Run: headless pygame with SDL's dummy video driver; simulated clock (each Clock.tick advances the game by its frame time, no real sleeping); random seed 0; keys injected as events and as key.get_pressed() state; mouse plan: one left click at the window centre at the start of phase 2, then a move to the lower-right quarter at the start of phase 3.
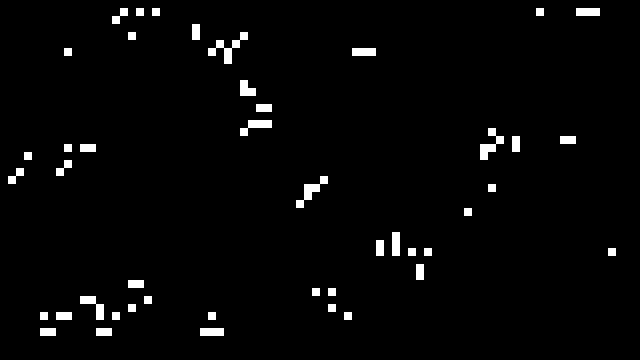
Frame 1 of 4 · flips 1–60 · no input
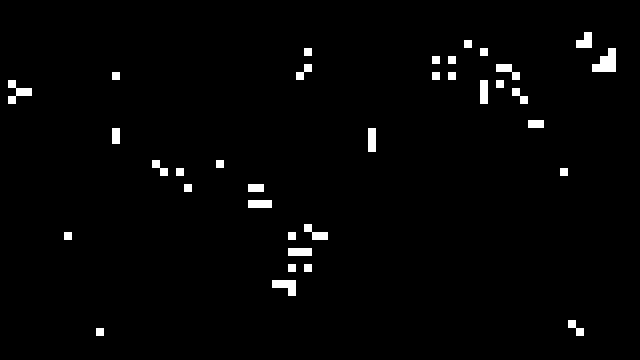
Frame 2 of 4 · flips 61–180 · clicked the window centre · tapped SPACE, RETURN · held RIGHT (→), D
Frame 3 of 4 · flips 181–300 · moved the mouse to the lower-right quarter · held DOWN (↓), S · screen unchanged from frame 2, image omitted
Frame 4 of 4 · flips 301–420 · held LEFT (←), A, UP (↑), W · screen unchanged from frame 3, image omitted

The pygame program that drew these frames:

# The Nature of Code
# Daniel Shiffman
# http://natureofcode.com

# A basic implementation of John Conway's Game of Life CA

import pygame
import random as rnd
import os.path

width = 640
height = 360
window = pygame.display.set_mode((width,height))
window.fill((0,0,0))  # Fills the screen with black

w = 8

class GOL:
    def __init__(self, r=None):
        global w 
        self.w = w 
        self.columns = int(width/self.w)
        self.rows = int(height/self.w)
        self.board = [[rnd.randint(0,2) for x in range(1, self.rows - 1)] for y in range(1, self.columns - 1)] 

    def generate(self):
        nextGen = [[0 for x in range(1, self.rows - 1)] for y in range(1, self.columns - 1)] 
        for x in range(1, self.columns - 3):
            for y in range(1, self.rows - 3):
                # Add up all the states in a 3x3 surrounding grid
                neighbors = 0
                for i in range(-1, 2):
                    for j in range(-1, 2):
                        neighbors += self.board[x + i][y + j] 

                # A little trick to subtract the current cell's state since
                # we added it in the above loop
                neighbors -= self.board[x][y]
            
                # Rules of Life
                if ((self.board[x][y] == 1) and (neighbors < 2)): # Loneliness
                    nextGen[x][y] = 0
                elif ((self.board[x][y] == 1) and (neighbors > 3)): # Overpopulation
                    nextGen[x][y] = 0
                elif ((self.board[x][y] == 0) and (neighbors == 3)): # Reproduction
                    nextGen[x][y] = 1          
                else:                                           # Stasis
                    nextGen[x][y] = self.board[x][y] 

        self.board = nextGen # Next is now our board


    def display(self):
        window.fill((0,0,0))  # Fills the screen with black
        for i in range(0, self.columns - 3):
            for j in range(0, self.rows - 3):
                if(self.board[i][j] == 1):
                    pygame.draw.rect(window, pygame.Color('white'), (i * self.w, j * self.w, self.w, self.w)) 
                    #pygame.draw.rect(window, (255,255,255), (i * self.w, j * self.w, self.w, self.w)) 
                    
        pygame.display.update() 

        
gol = GOL()

def draw():
    global window
    global gol   

    gol.generate()
    gol.display()

    # reset board when mouse is pressed
    for event in pygame.event.get():
        if event.type == pygame.MOUSEBUTTONDOWN:
            window.fill((0,0,0))  # Fills the screen with black
            gol = GOL()

while (True):
    draw()
